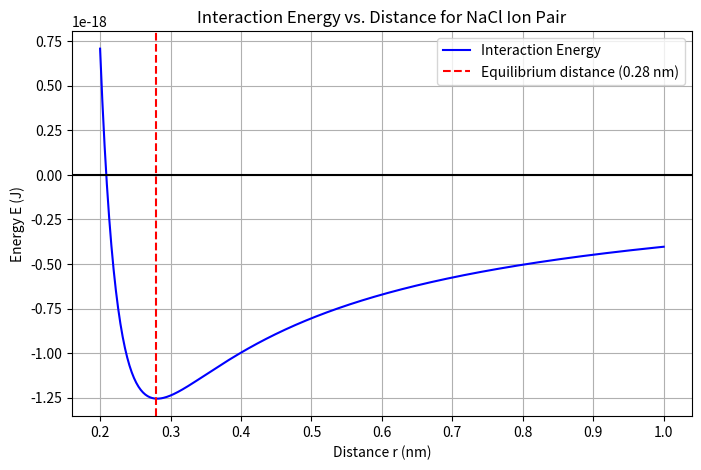

Write the Python code that produced this figure.
import numpy as np
import matplotlib.pyplot as plt

# Define the energy equation
def interaction_energy(r):
    return -(4.03 * 10**(-28)) / r + (6.97 * 10**(-96)) / (r**8)

# Define range of r (distance in meters)
r_values = np.linspace(0.2e-9, 1e-9, 500)  # From 0.2 nm to 0.6 nm
E_values = interaction_energy(r_values)

# Plot the interaction energy curve
plt.figure(figsize=(8, 5))
plt.plot(r_values * 1e9, E_values, label="Interaction Energy", color="blue")
plt.axvline(x=0.28, color='red', linestyle='--', label="Equilibrium distance (0.28 nm)")
plt.axhline(y=0, color='black', linestyle='-')

# Labels and title
plt.xlabel("Distance r (nm)")
plt.ylabel("Energy E (J)")
plt.title("Interaction Energy vs. Distance for NaCl Ion Pair")
plt.legend()
plt.grid()

# Show plot
plt.show()
